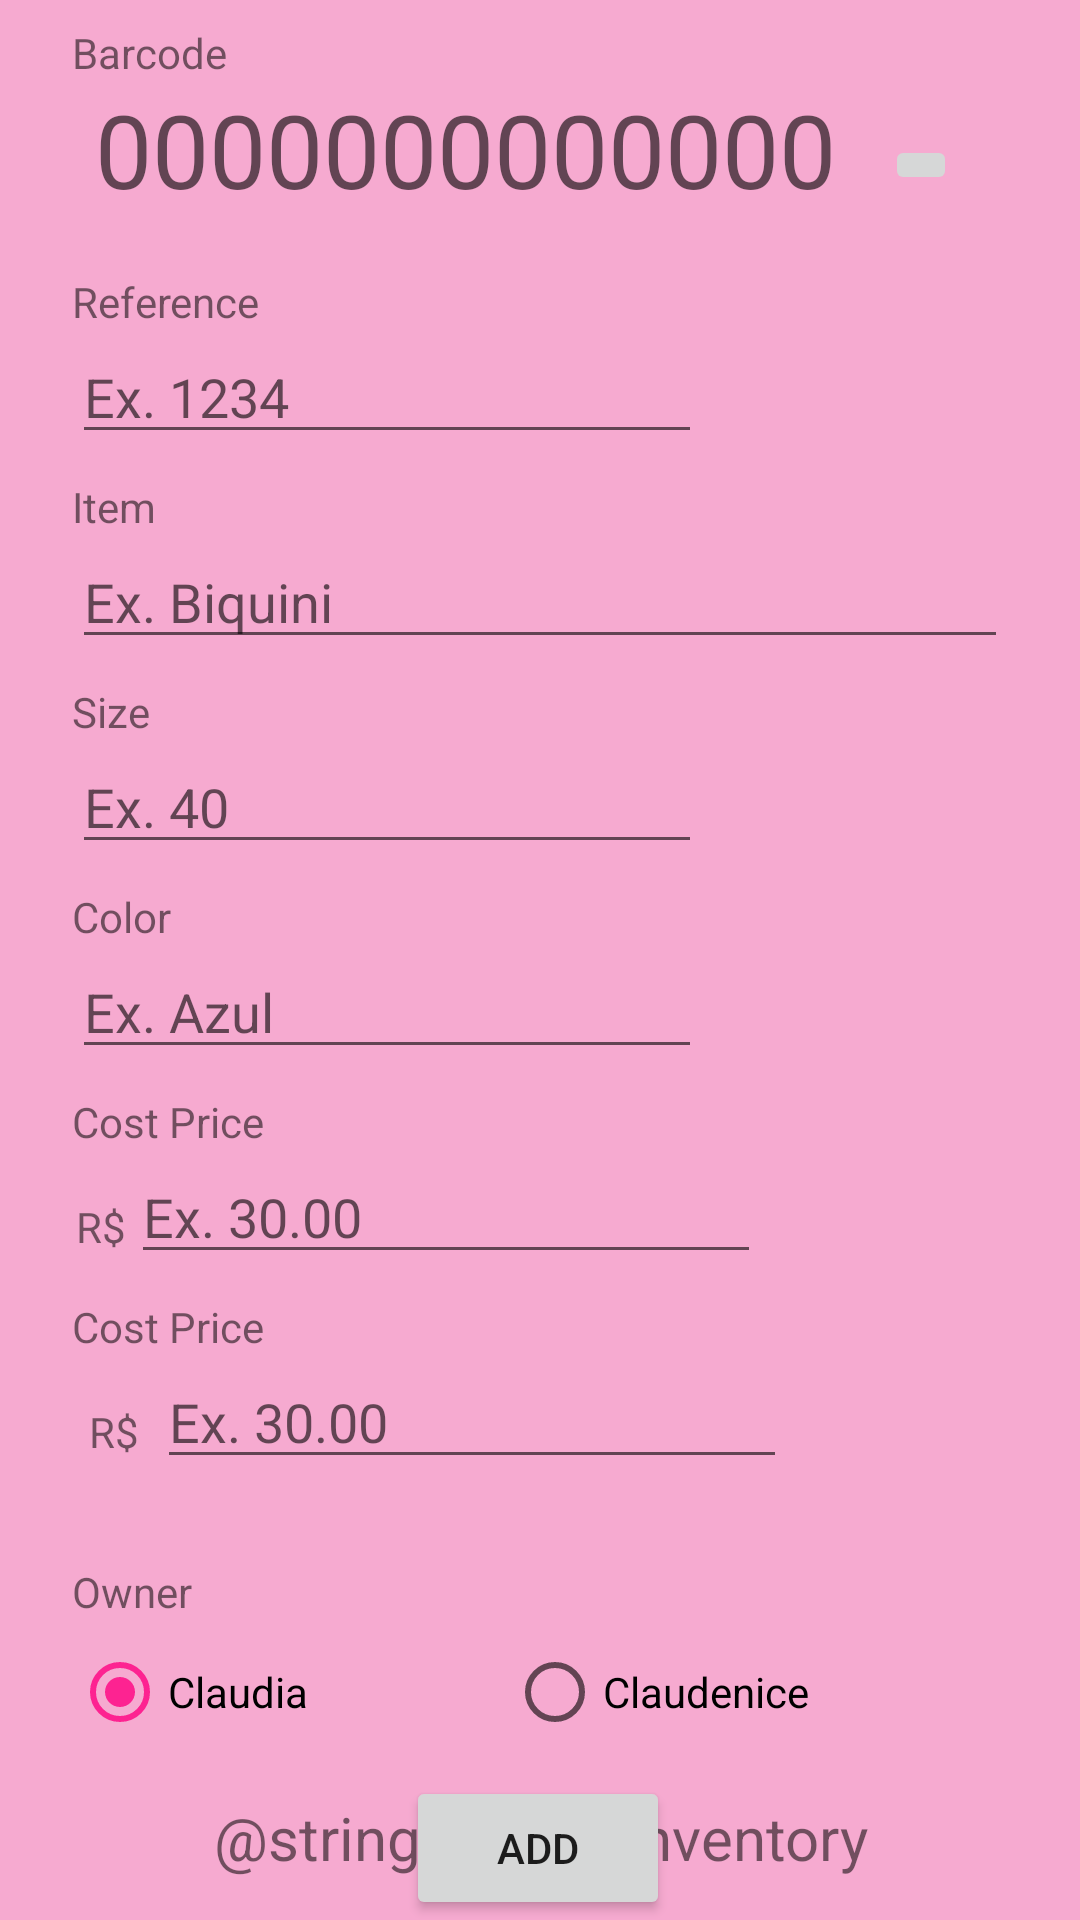

Produce the Android XML layout that renders to this screen, including the resource entries it uses.
<!-- AndroidManifest.xml: application theme Theme.RosaCha -->
<!-- res/layout/fragment_inventory.xml -->
<?xml version="1.0" encoding="utf-8"?>
<androidx.constraintlayout.widget.ConstraintLayout xmlns:android="http://schemas.android.com/apk/res/android"
    xmlns:app="http://schemas.android.com/apk/res-auto"
    xmlns:tools="http://schemas.android.com/tools"
    android:layout_width="match_parent"
    android:layout_height="match_parent"
    tools:context=".ui.inventory.InventoryFragment">

    <TextView
        android:id="@+id/text_inventory"
        android:layout_width="match_parent"
        android:layout_height="wrap_content"
        android:layout_marginStart="8dp"
        android:layout_marginTop="8dp"
        android:layout_marginEnd="8dp"
        android:text="@string/menu_inventory"
        android:textAlignment="center"
        android:textSize="20sp"
        app:layout_constraintBottom_toBottomOf="parent"
        app:layout_constraintEnd_toEndOf="parent"
        app:layout_constraintHorizontal_bias="1.0"
        app:layout_constraintStart_toStartOf="parent"
        app:layout_constraintTop_toTopOf="parent"
        app:layout_constraintVertical_bias="0.977" />

    <ImageButton
        android:id="@+id/btn_scan"
        android:layout_width="wrap_content"
        android:layout_height="wrap_content"
        android:layout_marginEnd="8dp"
        android:src="@drawable/ic_baseline_camera_alt_24"
        app:layout_constraintBottom_toBottomOf="@+id/txt_value"
        app:layout_constraintEnd_toEndOf="parent"
        app:layout_constraintHorizontal_bias="0.891"
        app:layout_constraintStart_toStartOf="@+id/guideline2"
        app:layout_constraintTop_toTopOf="@+id/txt_value" />

    <EditText
        android:id="@+id/editTextTextPersonName3"
        android:layout_width="0dp"
        android:layout_height="wrap_content"
        android:layout_marginEnd="24dp"
        android:ems="10"
        android:hint="Ex. Biquini"
        android:inputType="textPersonName"
        app:layout_constraintEnd_toEndOf="parent"
        app:layout_constraintStart_toStartOf="@+id/guideline2"
        app:layout_constraintTop_toBottomOf="@+id/textView6" />

    <EditText
        android:id="@+id/editTextNumber"
        android:layout_width="wrap_content"
        android:layout_height="wrap_content"
        android:ems="10"
        android:hint="Ex. 40"
        android:inputType="number"
        app:layout_constraintEnd_toEndOf="parent"
        app:layout_constraintHorizontal_bias="0.0"
        app:layout_constraintStart_toStartOf="@+id/guideline2"
        app:layout_constraintTop_toBottomOf="@+id/textView7" />

    <EditText
        android:id="@+id/editTextTextPersonName5"
        android:layout_width="wrap_content"
        android:layout_height="wrap_content"
        android:ems="10"
        android:hint="Ex. Azul"
        android:inputType="textPersonName"
        app:layout_constraintEnd_toEndOf="parent"
        app:layout_constraintHorizontal_bias="0.0"
        app:layout_constraintStart_toStartOf="@+id/guideline2"
        app:layout_constraintTop_toBottomOf="@+id/textView8" />

    <Button
        android:id="@+id/button2"
        android:layout_width="wrap_content"
        android:layout_height="wrap_content"
        android:text="Add"
        app:layout_constraintBottom_toBottomOf="parent"
        app:layout_constraintEnd_toEndOf="parent"
        app:layout_constraintHorizontal_bias="0.498"
        app:layout_constraintStart_toStartOf="parent"
        app:layout_constraintTop_toBottomOf="@+id/radioGroup"
        app:layout_constraintVertical_bias="0.296" />

    <EditText
        android:id="@+id/editTextTextPersonName6"
        android:layout_width="wrap_content"
        android:layout_height="wrap_content"
        android:layout_marginEnd="124dp"
        android:ems="10"
        android:hint="Ex. 1234"
        android:inputType="textPersonName"
        app:layout_constraintEnd_toEndOf="parent"
        app:layout_constraintHorizontal_bias="0.0"
        app:layout_constraintStart_toStartOf="@+id/guideline2"
        app:layout_constraintTop_toBottomOf="@+id/textView5" />

    <TextView
        android:id="@+id/textView3"
        android:layout_width="wrap_content"
        android:layout_height="wrap_content"
        android:layout_marginTop="28dp"
        android:text="Owner"
        app:layout_constraintEnd_toEndOf="parent"
        app:layout_constraintHorizontal_bias="0.0"
        app:layout_constraintStart_toStartOf="@+id/guideline2"
        app:layout_constraintTop_toBottomOf="@+id/editTextNumberDecimal2" />

    <RadioGroup
        android:id="@+id/radioGroup"
        android:layout_width="0dp"
        android:layout_height="52dp"
        android:layout_marginEnd="24dp"
        android:orientation="horizontal"
        app:layout_constraintEnd_toEndOf="parent"
        app:layout_constraintStart_toStartOf="@+id/guideline2"
        app:layout_constraintTop_toBottomOf="@+id/textView3">

        <RadioButton
            android:id="@+id/radioButton8"
            android:layout_width="wrap_content"
            android:layout_height="wrap_content"
            android:layout_weight="1"
            android:checked="true"
            android:text="Claudia" />

        <RadioButton
            android:id="@+id/radioButton4"
            android:layout_width="wrap_content"
            android:layout_height="wrap_content"
            android:layout_weight="1"
            android:text="Claudenice" />

    </RadioGroup>

    <EditText
        android:id="@+id/editTextNumberDecimal"
        android:layout_width="wrap_content"
        android:layout_height="wrap_content"
        android:layout_marginEnd="76dp"
        android:ems="10"
        android:hint="Ex. 30.00"
        android:inputType="numberDecimal"
        app:layout_constraintEnd_toEndOf="parent"
        app:layout_constraintHorizontal_bias="0.396"
        app:layout_constraintStart_toStartOf="@+id/guideline2"
        app:layout_constraintTop_toBottomOf="@+id/textView9" />

    <EditText
        android:id="@+id/editTextNumberDecimal2"
        android:layout_width="wrap_content"
        android:layout_height="wrap_content"
        android:ems="10"
        android:hint="Ex. 30.00"
        android:inputType="numberDecimal"
        app:layout_constraintEnd_toEndOf="parent"
        app:layout_constraintHorizontal_bias="0.225"
        app:layout_constraintStart_toStartOf="@+id/guideline2"
        app:layout_constraintTop_toBottomOf="@+id/textView10" />

    <TextView
        android:id="@+id/textView4"
        android:layout_width="wrap_content"
        android:layout_height="wrap_content"
        android:layout_marginTop="8dp"
        android:text="Barcode"
        app:layout_constraintEnd_toEndOf="parent"
        app:layout_constraintHorizontal_bias="0.0"
        app:layout_constraintStart_toStartOf="@+id/guideline2"
        app:layout_constraintTop_toTopOf="parent" />

    <TextView
        android:id="@+id/textView5"
        android:layout_width="wrap_content"
        android:layout_height="wrap_content"
        android:layout_marginTop="8dp"
        android:text="Reference"
        app:layout_constraintEnd_toEndOf="parent"
        app:layout_constraintHorizontal_bias="0.0"
        app:layout_constraintStart_toStartOf="@+id/guideline2"
        app:layout_constraintTop_toBottomOf="@+id/txt_value" />

    <TextView
        android:id="@+id/textView6"
        android:layout_width="wrap_content"
        android:layout_height="wrap_content"
        android:layout_marginTop="8dp"
        android:text="Item"
        app:layout_constraintEnd_toEndOf="parent"
        app:layout_constraintHorizontal_bias="0.0"
        app:layout_constraintStart_toStartOf="@+id/guideline2"
        app:layout_constraintTop_toBottomOf="@+id/editTextTextPersonName6" />

    <TextView
        android:id="@+id/textView7"
        android:layout_width="wrap_content"
        android:layout_height="wrap_content"
        android:layout_marginTop="8dp"
        android:text="Size"
        app:layout_constraintEnd_toEndOf="parent"
        app:layout_constraintHorizontal_bias="0.0"
        app:layout_constraintStart_toStartOf="@+id/guideline2"
        app:layout_constraintTop_toBottomOf="@+id/editTextTextPersonName3" />

    <TextView
        android:id="@+id/textView8"
        android:layout_width="wrap_content"
        android:layout_height="wrap_content"
        android:layout_marginTop="8dp"
        android:text="Color"
        app:layout_constraintEnd_toEndOf="parent"
        app:layout_constraintHorizontal_bias="0.0"
        app:layout_constraintStart_toStartOf="@+id/guideline2"
        app:layout_constraintTop_toBottomOf="@+id/editTextNumber" />

    <TextView
        android:id="@+id/textView9"
        android:layout_width="wrap_content"
        android:layout_height="wrap_content"
        android:layout_marginTop="8dp"
        android:text="Cost Price"
        app:layout_constraintEnd_toEndOf="parent"
        app:layout_constraintHorizontal_bias="0.0"
        app:layout_constraintStart_toStartOf="@+id/guideline2"
        app:layout_constraintTop_toBottomOf="@+id/editTextTextPersonName5" />

    <TextView
        android:id="@+id/textView10"
        android:layout_width="wrap_content"
        android:layout_height="wrap_content"
        android:layout_marginTop="8dp"
        android:text="Cost Price"
        app:layout_constraintEnd_toEndOf="parent"
        app:layout_constraintHorizontal_bias="0.0"
        app:layout_constraintStart_toStartOf="@+id/guideline2"
        app:layout_constraintTop_toBottomOf="@+id/editTextNumberDecimal" />

    <TextView
        android:id="@+id/textView11"
        android:layout_width="wrap_content"
        android:layout_height="wrap_content"
        android:layout_marginTop="16dp"
        android:text="R$"
        app:layout_constraintEnd_toStartOf="@+id/editTextNumberDecimal2"
        app:layout_constraintHorizontal_bias="0.478"
        app:layout_constraintStart_toStartOf="@+id/guideline2"
        app:layout_constraintTop_toBottomOf="@+id/textView10" />

    <TextView
        android:id="@+id/textView12"
        android:layout_width="wrap_content"
        android:layout_height="wrap_content"
        android:layout_marginTop="16dp"
        android:text="R$"
        app:layout_constraintEnd_toStartOf="@+id/editTextNumberDecimal"
        app:layout_constraintHorizontal_bias="0.478"
        app:layout_constraintStart_toStartOf="@+id/guideline2"
        app:layout_constraintTop_toBottomOf="@+id/textView9" />

    <TextView
        android:id="@+id/txt_value"
        android:layout_width="262dp"
        android:layout_height="56dp"
        android:enabled="false"
        android:hint="0000000000000"
        android:textAlignment="center"
        android:textSize="34sp"
        app:layout_constraintEnd_toStartOf="@+id/btn_scan"
        app:layout_constraintHorizontal_bias="0.0"
        app:layout_constraintStart_toStartOf="@+id/guideline2"
        app:layout_constraintTop_toBottomOf="@+id/textView4" />

    <androidx.constraintlayout.widget.Guideline
        android:id="@+id/guideline2"
        android:layout_width="wrap_content"
        android:layout_height="wrap_content"
        android:orientation="vertical"
        app:layout_constraintGuide_begin="24dp" />

</androidx.constraintlayout.widget.ConstraintLayout>
<!-- resources referenced by this layout -->
<resources>
  <style name="Theme.RosaCha" parent="Theme.MaterialComponents.DayNight.NoActionBar">
          
          <item name="colorPrimary">@color/rose</item>
          <item name="colorPrimaryVariant">@color/rose</item>
          <item name="colorOnPrimary">@color/white</item>
          
          <item name="colorSecondary">@color/pink</item>
          <item name="colorSecondaryVariant">@color/teal_700</item>
          <item name="colorOnSecondary">@color/black</item>
          
          <item name="android:statusBarColor">?attr/colorPrimaryVariant</item>
          
          <item name="android:windowBackground">@color/rose</item>
  
  
      </style>
  <color name="rose">#F6AAD0</color>
  <color name="white">#FFFFFFFF</color>
  <color name="pink">#fd2391</color>
  <color name="teal_700">#FF018786</color>
  <color name="black">#FF000000</color>
</resources>
